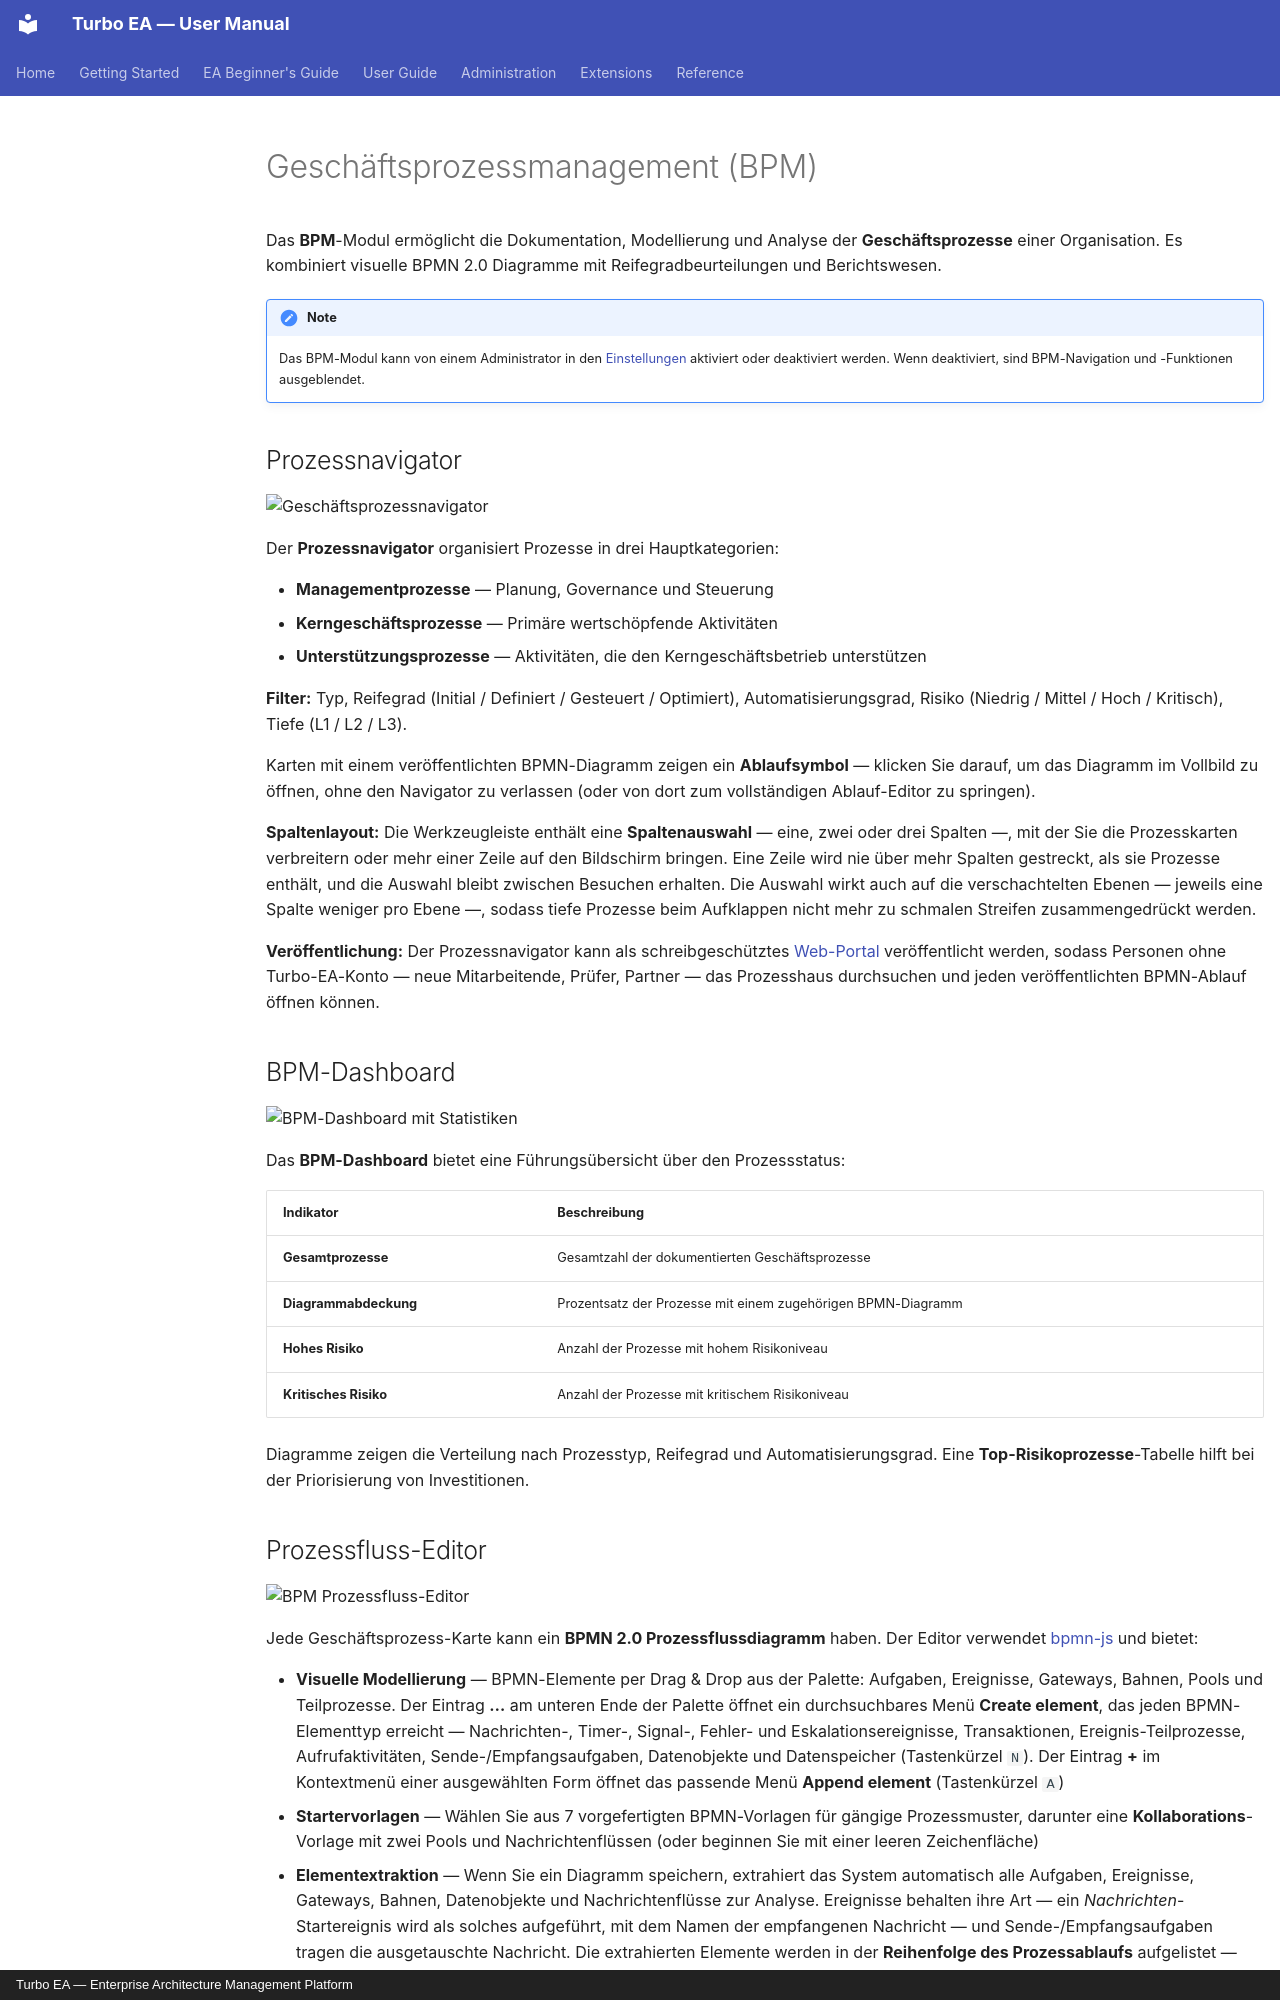

repository: vincentmakes/turbo-ea · page: guide/bpm.de/index.html · generator: mkdocs · copyright: Turbo EA — Enterprise Architecture Management Platform

# Geschäftsprozessmanagement (BPM)

Das **BPM**-Modul ermöglicht die Dokumentation, Modellierung und Analyse der **Geschäftsprozesse** einer Organisation. Es kombiniert visuelle BPMN 2.0 Diagramme mit Reifegradbeurteilungen und Berichtswesen.

!!! note
    Das BPM-Modul kann von einem Administrator in den [Einstellungen](../admin/settings.md) aktiviert oder deaktiviert werden. Wenn deaktiviert, sind BPM-Navigation und -Funktionen ausgeblendet.

## Prozessnavigator

![Geschäftsprozessnavigator](../assets/img/de/14_bpm_navigator.png)

Der **Prozessnavigator** organisiert Prozesse in drei Hauptkategorien:

- **Managementprozesse** — Planung, Governance und Steuerung
- **Kerngeschäftsprozesse** — Primäre wertschöpfende Aktivitäten
- **Unterstützungsprozesse** — Aktivitäten, die den Kerngeschäftsbetrieb unterstützen

**Filter:** Typ, Reifegrad (Initial / Definiert / Gesteuert / Optimiert), Automatisierungsgrad, Risiko (Niedrig / Mittel / Hoch / Kritisch), Tiefe (L1 / L2 / L3).

Karten mit einem veröffentlichten BPMN-Diagramm zeigen ein **Ablaufsymbol** — klicken Sie darauf, um das Diagramm im Vollbild zu öffnen, ohne den Navigator zu verlassen (oder von dort zum vollständigen Ablauf-Editor zu springen).

**Spaltenlayout:** Die Werkzeugleiste enthält eine **Spaltenauswahl** — eine, zwei oder drei Spalten —, mit der Sie die Prozesskarten verbreitern oder mehr einer Zeile auf den Bildschirm bringen. Eine Zeile wird nie über mehr Spalten gestreckt, als sie Prozesse enthält, und die Auswahl bleibt zwischen Besuchen erhalten. Die Auswahl wirkt auch auf die verschachtelten Ebenen — jeweils eine Spalte weniger pro Ebene —, sodass tiefe Prozesse beim Aufklappen nicht mehr zu schmalen Streifen zusammengedrückt werden.


**Veröffentlichung:** Der Prozessnavigator kann als schreibgeschütztes [Web-Portal](../admin/web-portals.md) veröffentlicht werden, sodass Personen ohne Turbo-EA-Konto — neue Mitarbeitende, Prüfer, Partner — das Prozesshaus durchsuchen und jeden veröffentlichten BPMN-Ablauf öffnen können.

## BPM-Dashboard

![BPM-Dashboard mit Statistiken](../assets/img/de/15_bpm_dashboard.png)

Das **BPM-Dashboard** bietet eine Führungsübersicht über den Prozessstatus:

| Indikator | Beschreibung |
|-----------|-------------|
| **Gesamtprozesse** | Gesamtzahl der dokumentierten Geschäftsprozesse |
| **Diagrammabdeckung** | Prozentsatz der Prozesse mit einem zugehörigen BPMN-Diagramm |
| **Hohes Risiko** | Anzahl der Prozesse mit hohem Risikoniveau |
| **Kritisches Risiko** | Anzahl der Prozesse mit kritischem Risikoniveau |

Diagramme zeigen die Verteilung nach Prozesstyp, Reifegrad und Automatisierungsgrad. Eine **Top-Risikoprozesse**-Tabelle hilft bei der Priorisierung von Investitionen.
